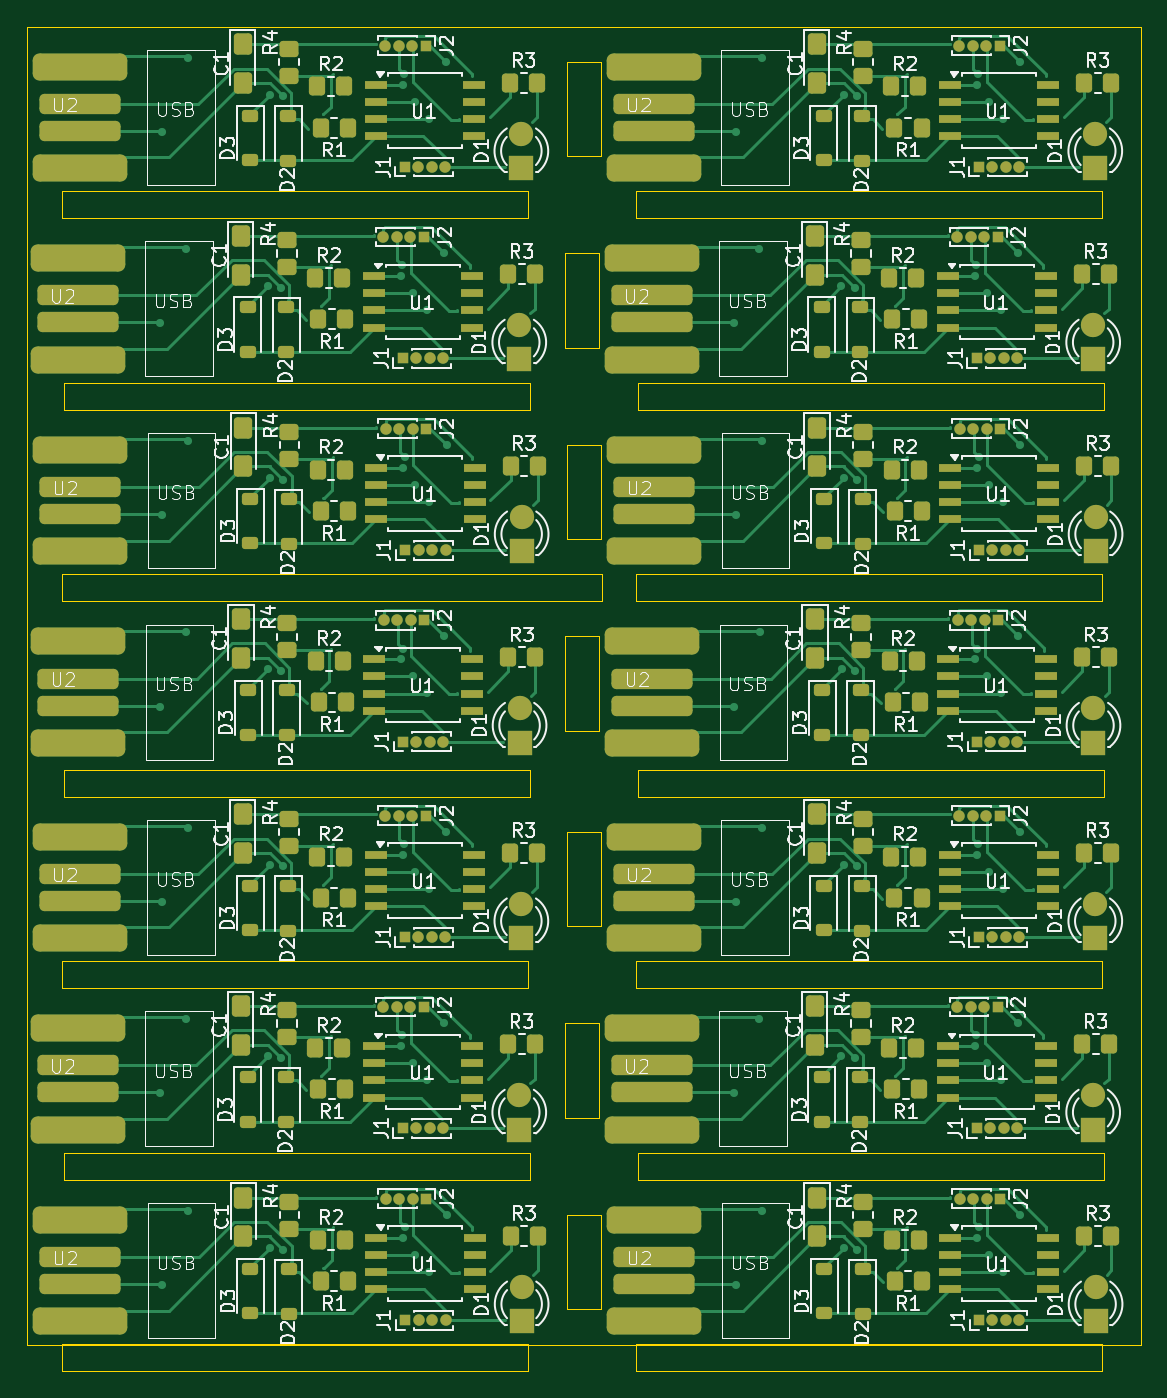
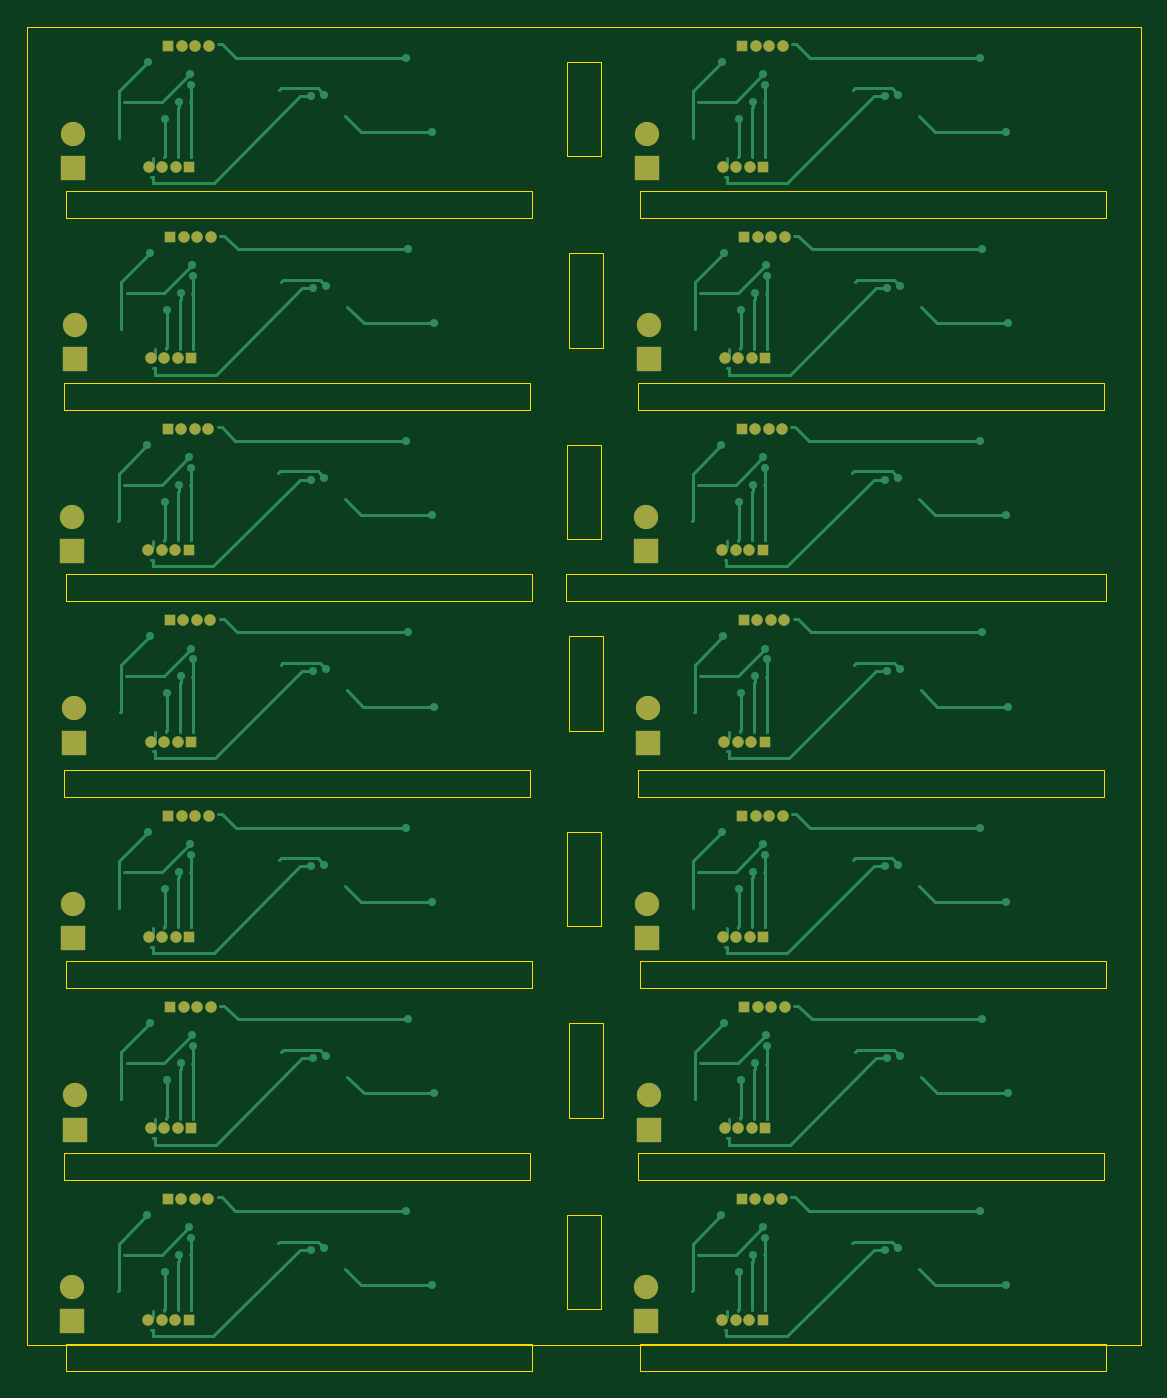
Circuit board: 9 layer files. Board 82.5 x 99.6 mm.
- bottom_copper: attiny_usb_pannel Pcb Kicad-B_Cu.gbr (37655 bytes)
- bottom_mask: attiny_usb_pannel Pcb Kicad-B_Mask.gbr (5631 bytes)
- paste: attiny_usb_pannel Pcb Kicad-B_Paste.gbr (485 bytes)
- bottom_silk: attiny_usb_pannel Pcb Kicad-B_Silkscreen.gbr (486 bytes)
- outline: attiny_usb_pannel Pcb Kicad-Edge_Cuts.gbr (3452 bytes)
- top_copper: attiny_usb_pannel Pcb Kicad-F_Cu.gbr (83211 bytes)
- top_mask: attiny_usb_pannel Pcb Kicad-F_Mask.gbr (19905 bytes)
- paste: attiny_usb_pannel Pcb Kicad-F_Paste.gbr (14741 bytes)
- top_silk: attiny_usb_pannel Pcb Kicad-F_Silkscreen.gbr (239567 bytes)

=== bottom_copper: attiny_usb_pannel Pcb Kicad-B_Cu.gbr (37655 bytes, source omitted) ===
=== bottom_mask: attiny_usb_pannel Pcb Kicad-B_Mask.gbr ===
%TF.GenerationSoftware,KiCad,Pcbnew,8.0.7*%
%TF.CreationDate,2024-12-08T11:51:21+01:00*%
%TF.ProjectId,attiny_usb_pannel Pcb Kicad,61747469-6e79-45f7-9573-625f70616e6e,rev?*%
%TF.SameCoordinates,Original*%
%TF.FileFunction,Soldermask,Bot*%
%TF.FilePolarity,Negative*%
%FSLAX46Y46*%
G04 Gerber Fmt 4.6, Leading zero omitted, Abs format (unit mm)*
G04 Created by KiCad (PCBNEW 8.0.7) date 2024-12-08 11:51:21*
%MOMM*%
%LPD*%
G01*
G04 APERTURE LIST*
%ADD10R,0.850000X0.850000*%
%ADD11O,0.850000X0.850000*%
%ADD12R,1.800000X1.800000*%
%ADD13C,1.800000*%
G04 APERTURE END LIST*
D10*
%TO.C,J1*%
X191139200Y-131556000D03*
D11*
X192139200Y-131556000D03*
X193139200Y-131556000D03*
X194139200Y-131556000D03*
%TD*%
D12*
%TO.C,D1*%
X157276600Y-131632200D03*
D13*
X157276600Y-129092200D03*
%TD*%
D10*
%TO.C,J1*%
X190984200Y-145725000D03*
D11*
X191984200Y-145725000D03*
X192984200Y-145725000D03*
X193984200Y-145725000D03*
%TD*%
D12*
%TO.C,D1*%
X157144600Y-117150200D03*
D13*
X157144600Y-114610200D03*
%TD*%
D12*
%TO.C,D1*%
X199799600Y-102981200D03*
D13*
X199799600Y-100441200D03*
%TD*%
D10*
%TO.C,J1*%
X191139200Y-74533000D03*
D11*
X192139200Y-74533000D03*
X193139200Y-74533000D03*
X194139200Y-74533000D03*
%TD*%
D10*
%TO.C,J2*%
X192553800Y-79710400D03*
D11*
X191553800Y-79710400D03*
X190553800Y-79710400D03*
X189553800Y-79710400D03*
%TD*%
D10*
%TO.C,J1*%
X148639200Y-74533000D03*
D11*
X149639200Y-74533000D03*
X150639200Y-74533000D03*
X151639200Y-74533000D03*
%TD*%
D10*
%TO.C,J2*%
X192708800Y-122564400D03*
D11*
X191708800Y-122564400D03*
X190708800Y-122564400D03*
X189708800Y-122564400D03*
%TD*%
D10*
%TO.C,J2*%
X150231800Y-93913400D03*
D11*
X149231800Y-93913400D03*
X148231800Y-93913400D03*
X147231800Y-93913400D03*
%TD*%
D10*
%TO.C,J2*%
X192576800Y-108082400D03*
D11*
X191576800Y-108082400D03*
X190576800Y-108082400D03*
X189576800Y-108082400D03*
%TD*%
D10*
%TO.C,J1*%
X191162200Y-102905000D03*
D11*
X192162200Y-102905000D03*
X193162200Y-102905000D03*
X194162200Y-102905000D03*
%TD*%
D10*
%TO.C,J1*%
X191162200Y-159928000D03*
D11*
X192162200Y-159928000D03*
X193162200Y-159928000D03*
X194162200Y-159928000D03*
%TD*%
D10*
%TO.C,J2*%
X192731800Y-150936400D03*
D11*
X191731800Y-150936400D03*
X190731800Y-150936400D03*
X189731800Y-150936400D03*
%TD*%
D10*
%TO.C,J1*%
X148639200Y-131556000D03*
D11*
X149639200Y-131556000D03*
X150639200Y-131556000D03*
X151639200Y-131556000D03*
%TD*%
D12*
%TO.C,D1*%
X199776600Y-131632200D03*
D13*
X199776600Y-129092200D03*
%TD*%
D10*
%TO.C,J2*%
X192553800Y-136733400D03*
D11*
X191553800Y-136733400D03*
X190553800Y-136733400D03*
X189553800Y-136733400D03*
%TD*%
D12*
%TO.C,D1*%
X199621600Y-88778200D03*
D13*
X199621600Y-86238200D03*
%TD*%
D10*
%TO.C,J2*%
X150231800Y-150936400D03*
D11*
X149231800Y-150936400D03*
X148231800Y-150936400D03*
X147231800Y-150936400D03*
%TD*%
D12*
%TO.C,D1*%
X157121600Y-88778200D03*
D13*
X157121600Y-86238200D03*
%TD*%
D10*
%TO.C,J2*%
X150208800Y-65541400D03*
D11*
X149208800Y-65541400D03*
X148208800Y-65541400D03*
X147208800Y-65541400D03*
%TD*%
D10*
%TO.C,J1*%
X148484200Y-88702000D03*
D11*
X149484200Y-88702000D03*
X150484200Y-88702000D03*
X151484200Y-88702000D03*
%TD*%
D12*
%TO.C,D1*%
X157121600Y-145801200D03*
D13*
X157121600Y-143261200D03*
%TD*%
D12*
%TO.C,D1*%
X157299600Y-160004200D03*
D13*
X157299600Y-157464200D03*
%TD*%
D12*
%TO.C,D1*%
X199776600Y-74609200D03*
D13*
X199776600Y-72069200D03*
%TD*%
D10*
%TO.C,J1*%
X148662200Y-159928000D03*
D11*
X149662200Y-159928000D03*
X150662200Y-159928000D03*
X151662200Y-159928000D03*
%TD*%
D10*
%TO.C,J1*%
X148662200Y-102905000D03*
D11*
X149662200Y-102905000D03*
X150662200Y-102905000D03*
X151662200Y-102905000D03*
%TD*%
D10*
%TO.C,J2*%
X192731800Y-93913400D03*
D11*
X191731800Y-93913400D03*
X190731800Y-93913400D03*
X189731800Y-93913400D03*
%TD*%
D12*
%TO.C,D1*%
X199621600Y-145801200D03*
D13*
X199621600Y-143261200D03*
%TD*%
D10*
%TO.C,J1*%
X148484200Y-145725000D03*
D11*
X149484200Y-145725000D03*
X150484200Y-145725000D03*
X151484200Y-145725000D03*
%TD*%
D12*
%TO.C,D1*%
X199799600Y-160004200D03*
D13*
X199799600Y-157464200D03*
%TD*%
D12*
%TO.C,D1*%
X157299600Y-102981200D03*
D13*
X157299600Y-100441200D03*
%TD*%
D10*
%TO.C,J2*%
X150208800Y-122564400D03*
D11*
X149208800Y-122564400D03*
X148208800Y-122564400D03*
X147208800Y-122564400D03*
%TD*%
D12*
%TO.C,D1*%
X199644600Y-117150200D03*
D13*
X199644600Y-114610200D03*
%TD*%
D10*
%TO.C,J1*%
X148507200Y-117074000D03*
D11*
X149507200Y-117074000D03*
X150507200Y-117074000D03*
X151507200Y-117074000D03*
%TD*%
D10*
%TO.C,J2*%
X150053800Y-136733400D03*
D11*
X149053800Y-136733400D03*
X148053800Y-136733400D03*
X147053800Y-136733400D03*
%TD*%
D10*
%TO.C,J2*%
X150053800Y-79710400D03*
D11*
X149053800Y-79710400D03*
X148053800Y-79710400D03*
X147053800Y-79710400D03*
%TD*%
D12*
%TO.C,D1*%
X157276600Y-74609200D03*
D13*
X157276600Y-72069200D03*
%TD*%
D10*
%TO.C,J2*%
X150076800Y-108082400D03*
D11*
X149076800Y-108082400D03*
X148076800Y-108082400D03*
X147076800Y-108082400D03*
%TD*%
D10*
%TO.C,J2*%
X192708800Y-65541400D03*
D11*
X191708800Y-65541400D03*
X190708800Y-65541400D03*
X189708800Y-65541400D03*
%TD*%
D10*
%TO.C,J1*%
X191007200Y-117074000D03*
D11*
X192007200Y-117074000D03*
X193007200Y-117074000D03*
X194007200Y-117074000D03*
%TD*%
D10*
%TO.C,J1*%
X190984200Y-88702000D03*
D11*
X191984200Y-88702000D03*
X192984200Y-88702000D03*
X193984200Y-88702000D03*
%TD*%
M02*

=== paste: attiny_usb_pannel Pcb Kicad-B_Paste.gbr ===
%TF.GenerationSoftware,KiCad,Pcbnew,8.0.7*%
%TF.CreationDate,2024-12-08T11:51:20+01:00*%
%TF.ProjectId,attiny_usb_pannel Pcb Kicad,61747469-6e79-45f7-9573-625f70616e6e,rev?*%
%TF.SameCoordinates,Original*%
%TF.FileFunction,Paste,Bot*%
%TF.FilePolarity,Positive*%
%FSLAX46Y46*%
G04 Gerber Fmt 4.6, Leading zero omitted, Abs format (unit mm)*
G04 Created by KiCad (PCBNEW 8.0.7) date 2024-12-08 11:51:20*
%MOMM*%
%LPD*%
G01*
G04 APERTURE LIST*
G04 APERTURE END LIST*
M02*

=== bottom_silk: attiny_usb_pannel Pcb Kicad-B_Silkscreen.gbr ===
%TF.GenerationSoftware,KiCad,Pcbnew,8.0.7*%
%TF.CreationDate,2024-12-08T11:51:21+01:00*%
%TF.ProjectId,attiny_usb_pannel Pcb Kicad,61747469-6e79-45f7-9573-625f70616e6e,rev?*%
%TF.SameCoordinates,Original*%
%TF.FileFunction,Legend,Bot*%
%TF.FilePolarity,Positive*%
%FSLAX46Y46*%
G04 Gerber Fmt 4.6, Leading zero omitted, Abs format (unit mm)*
G04 Created by KiCad (PCBNEW 8.0.7) date 2024-12-08 11:51:21*
%MOMM*%
%LPD*%
G01*
G04 APERTURE LIST*
G04 APERTURE END LIST*
M02*

=== outline: attiny_usb_pannel Pcb Kicad-Edge_Cuts.gbr ===
%TF.GenerationSoftware,KiCad,Pcbnew,8.0.7*%
%TF.CreationDate,2024-12-08T11:51:21+01:00*%
%TF.ProjectId,attiny_usb_pannel Pcb Kicad,61747469-6e79-45f7-9573-625f70616e6e,rev?*%
%TF.SameCoordinates,Original*%
%TF.FileFunction,Profile,NP*%
%FSLAX46Y46*%
G04 Gerber Fmt 4.6, Leading zero omitted, Abs format (unit mm)*
G04 Created by KiCad (PCBNEW 8.0.7) date 2024-12-08 11:51:21*
%MOMM*%
%LPD*%
G01*
G04 APERTURE LIST*
%TA.AperFunction,Profile*%
%ADD10C,0.050000*%
%TD*%
G04 APERTURE END LIST*
D10*
X160523000Y-109272000D02*
X163023000Y-109272000D01*
X163023000Y-116272000D01*
X160523000Y-116272000D01*
X160523000Y-109272000D01*
X165773000Y-161695000D02*
X200273000Y-161695000D01*
X200273000Y-163695000D01*
X165773000Y-163695000D01*
X165773000Y-161695000D01*
X123273000Y-161695000D02*
X157773000Y-161695000D01*
X157773000Y-163695000D01*
X123273000Y-163695000D01*
X123273000Y-161695000D01*
X123250000Y-133323000D02*
X157750000Y-133323000D01*
X157750000Y-135323000D01*
X123250000Y-135323000D01*
X123250000Y-133323000D01*
X123428000Y-147526000D02*
X157928000Y-147526000D01*
X157928000Y-149526000D01*
X123428000Y-149526000D01*
X123428000Y-147526000D01*
X123405000Y-119154000D02*
X157905000Y-119154000D01*
X157905000Y-121154000D01*
X123405000Y-121154000D01*
X123405000Y-119154000D01*
X165750000Y-133323000D02*
X200250000Y-133323000D01*
X200250000Y-135323000D01*
X165750000Y-135323000D01*
X165750000Y-133323000D01*
X160655000Y-66731000D02*
X163155000Y-66731000D01*
X163155000Y-73731000D01*
X160655000Y-73731000D01*
X160655000Y-66731000D01*
X160500000Y-80900000D02*
X163000000Y-80900000D01*
X163000000Y-87900000D01*
X160500000Y-87900000D01*
X160500000Y-80900000D01*
X160500000Y-137923000D02*
X163000000Y-137923000D01*
X163000000Y-144923000D01*
X160500000Y-144923000D01*
X160500000Y-137923000D01*
X120678000Y-64131000D02*
X203155000Y-64131000D01*
X203155000Y-161726000D01*
X120678000Y-161726000D01*
X120678000Y-64131000D01*
X160655000Y-123754000D02*
X163155000Y-123754000D01*
X163155000Y-130754000D01*
X160655000Y-130754000D01*
X160655000Y-123754000D01*
X123250000Y-76300000D02*
X157750000Y-76300000D01*
X157750000Y-78300000D01*
X123250000Y-78300000D01*
X123250000Y-76300000D01*
X165905000Y-119154000D02*
X200405000Y-119154000D01*
X200405000Y-121154000D01*
X165905000Y-121154000D01*
X165905000Y-119154000D01*
X160678000Y-95103000D02*
X163178000Y-95103000D01*
X163178000Y-102103000D01*
X160678000Y-102103000D01*
X160678000Y-95103000D01*
X160678000Y-152126000D02*
X163178000Y-152126000D01*
X163178000Y-159126000D01*
X160678000Y-159126000D01*
X160678000Y-152126000D01*
X165773000Y-104672000D02*
X200273000Y-104672000D01*
X200273000Y-106672000D01*
X165773000Y-106672000D01*
X165773000Y-104672000D01*
X165928000Y-90503000D02*
X200428000Y-90503000D01*
X200428000Y-92503000D01*
X165928000Y-92503000D01*
X165928000Y-90503000D01*
X165928000Y-147526000D02*
X200428000Y-147526000D01*
X200428000Y-149526000D01*
X165928000Y-149526000D01*
X165928000Y-147526000D01*
X165750000Y-76300000D02*
X200250000Y-76300000D01*
X200250000Y-78300000D01*
X165750000Y-78300000D01*
X165750000Y-76300000D01*
X123428000Y-90503000D02*
X157928000Y-90503000D01*
X157928000Y-92503000D01*
X123428000Y-92503000D01*
X123428000Y-90503000D01*
X123273000Y-104672000D02*
X163273000Y-104672000D01*
X163273000Y-106672000D01*
X123273000Y-106672000D01*
X123273000Y-104672000D01*
M02*

=== top_copper: attiny_usb_pannel Pcb Kicad-F_Cu.gbr (83211 bytes, source omitted) ===
=== top_mask: attiny_usb_pannel Pcb Kicad-F_Mask.gbr (19905 bytes, source omitted) ===
=== paste: attiny_usb_pannel Pcb Kicad-F_Paste.gbr (14741 bytes, source omitted) ===
=== top_silk: attiny_usb_pannel Pcb Kicad-F_Silkscreen.gbr (239567 bytes, source omitted) ===
